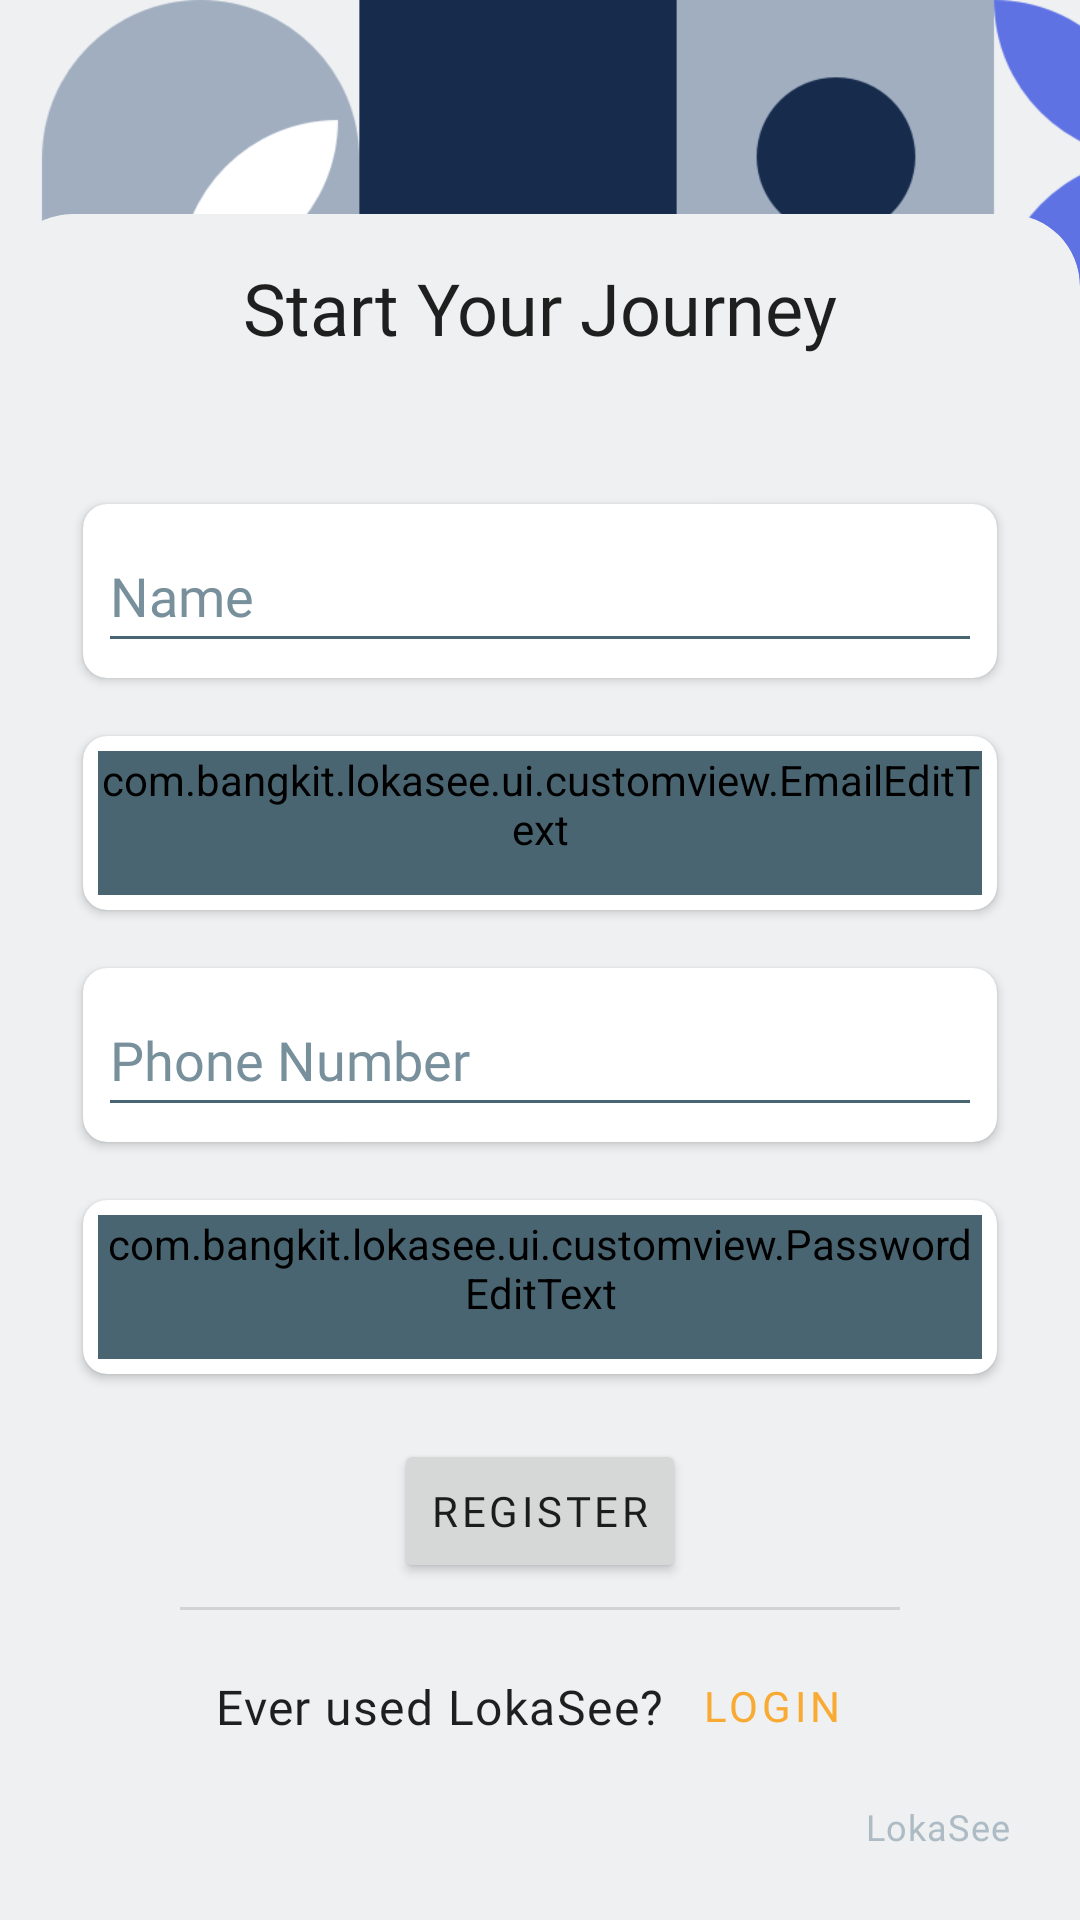

Produce the Android XML layout that renders to this screen, including the resource entries it uses.
<!-- AndroidManifest.xml: application theme Theme.LokaSee.DayNight -->
<!-- res/layout/fragment_register.xml -->
<?xml version="1.0" encoding="utf-8"?>
<androidx.constraintlayout.widget.ConstraintLayout xmlns:android="http://schemas.android.com/apk/res/android"
    xmlns:app="http://schemas.android.com/apk/res-auto"
    xmlns:tools="http://schemas.android.com/tools"
    android:layout_width="match_parent"
    android:layout_height="match_parent"
    tools:context=".ui.auth.register.RegisterFragment">

    <ImageView
        android:layout_width="wrap_content"
        android:layout_height="wrap_content"
        android:scaleType="centerCrop"
        android:src="@drawable/pattern_2"
        app:layout_constraintBottom_toBottomOf="parent"
        app:layout_constraintEnd_toEndOf="parent"
        app:layout_constraintStart_toStartOf="parent"
        app:layout_constraintTop_toTopOf="parent" />

    <com.google.android.material.card.MaterialCardView
        style="@style/CustomCardViewStyle"
        android:layout_width="0dp"
        android:layout_height="wrap_content"
        app:cardBackgroundColor="@color/lokasee_blue_50"
        app:cardElevation="@dimen/plane_06"
        app:layout_constraintBottom_toBottomOf="parent"
        app:layout_constraintEnd_toEndOf="parent"
        app:layout_constraintStart_toStartOf="parent">

        <androidx.constraintlayout.widget.ConstraintLayout
            android:layout_width="match_parent"
            android:layout_height="match_parent">

            <androidx.cardview.widget.CardView
                android:id="@+id/cardView1"
                android:layout_width="match_parent"
                android:layout_height="wrap_content"
                android:layout_marginStart="16dp"
                android:layout_marginEnd="16dp"
                android:layout_marginBottom="8dp"
                app:cardCornerRadius="8dp"
                app:cardPreventCornerOverlap="true"
                app:cardUseCompatPadding="true"
                app:layout_constraintBottom_toBottomOf="parent"
                app:layout_constraintEnd_toEndOf="parent"
                app:layout_constraintStart_toStartOf="parent"
                app:layout_constraintTop_toBottomOf="@+id/textView5"
                app:layout_constraintVertical_bias="0.100000024">

                <EditText
                    android:id="@+id/inputName"
                    android:layout_width="match_parent"
                    android:layout_height="wrap_content"
                    android:layout_margin="5dp"
                    android:autofillHints=""
                    android:backgroundTint="@color/lokasee_blue_600"
                    android:fontFamily="@font/worksans_regular"
                    android:hint="Name"
                    android:inputType="text"
                    android:minHeight="48dp"
                    android:textColorHint="#78909C" />
            </androidx.cardview.widget.CardView>

            <androidx.cardview.widget.CardView
                android:id="@+id/cardView2"
                android:layout_width="match_parent"
                android:layout_height="wrap_content"
                android:layout_marginStart="16dp"
                android:layout_marginTop="8dp"
                android:layout_marginEnd="16dp"
                app:cardCornerRadius="8dp"
                app:cardPreventCornerOverlap="true"
                app:cardUseCompatPadding="true"
                app:layout_constraintEnd_toEndOf="parent"
                app:layout_constraintStart_toStartOf="parent"
                app:layout_constraintTop_toBottomOf="@+id/cardView1">

                <com.bangkit.lokasee.ui.customview.EmailEditText
                    android:id="@+id/inputEmail"
                    android:layout_width="match_parent"
                    android:layout_height="wrap_content"
                    android:layout_margin="5dp"
                    android:autofillHints=""
                    android:backgroundTint="@color/lokasee_blue_600"
                    android:fontFamily="@font/worksans_regular"
                    android:hint="Email"
                    android:inputType="text|textEmailAddress"
                    android:minHeight="48dp"
                    android:textColorHint="#78909C" />
            </androidx.cardview.widget.CardView>

            <androidx.cardview.widget.CardView
                android:id="@+id/cardView4"
                android:layout_width="match_parent"
                android:layout_height="wrap_content"
                android:layout_marginStart="16dp"
                android:layout_marginTop="8dp"
                android:layout_marginEnd="16dp"
                android:layout_marginBottom="8dp"
                app:cardCornerRadius="8dp"
                app:cardPreventCornerOverlap="true"
                app:cardUseCompatPadding="true"
                app:layout_constraintEnd_toEndOf="parent"
                app:layout_constraintStart_toStartOf="parent"
                app:layout_constraintTop_toBottomOf="@+id/cardView2"
                app:layout_constraintVertical_bias="0.100000024">

                <EditText
                    android:id="@+id/inputPhoneNumber"
                    android:layout_width="match_parent"
                    android:layout_height="wrap_content"
                    android:layout_margin="5dp"
                    android:autofillHints=""
                    android:backgroundTint="@color/lokasee_blue_600"
                    android:fontFamily="@font/worksans_regular"
                    android:hint="Phone Number"
                    android:inputType="numberDecimal"
                    android:minHeight="48dp"
                    android:textColorHint="#78909C" />
            </androidx.cardview.widget.CardView>

            <androidx.cardview.widget.CardView
                android:id="@+id/cardView3"
                android:layout_width="match_parent"
                android:layout_height="wrap_content"
                android:layout_marginStart="16dp"
                android:layout_marginTop="8dp"
                android:layout_marginEnd="16dp"
                app:cardCornerRadius="8dp"
                app:cardPreventCornerOverlap="true"
                app:cardUseCompatPadding="true"
                app:layout_constraintEnd_toEndOf="parent"
                app:layout_constraintStart_toStartOf="parent"
                app:layout_constraintTop_toBottomOf="@+id/cardView4">

                <com.bangkit.lokasee.ui.customview.PasswordEditText
                    android:id="@+id/inputPassword"
                    android:layout_width="match_parent"
                    android:layout_height="wrap_content"
                    android:layout_margin="5dp"
                    android:autofillHints=""
                    android:backgroundTint="@color/lokasee_blue_600"
                    android:fontFamily="@font/worksans_regular"
                    android:hint="Password"
                    android:minHeight="48dp"
                    android:textColorHint="#78909C" />
            </androidx.cardview.widget.CardView>

            <TextView
                android:id="@+id/textView5"
                android:layout_width="wrap_content"
                android:layout_height="wrap_content"
                android:layout_marginTop="8dp"
                android:text="Start Your Journey"
                android:textAppearance="@style/TextAppearance.LokaSee.Headline5"
                app:layout_constraintEnd_toEndOf="@+id/cardView2"
                app:layout_constraintStart_toStartOf="@+id/cardView2"
                app:layout_constraintTop_toTopOf="parent" />

            <Button
                android:id="@+id/btnRegister"
                android:layout_width="wrap_content"
                android:layout_height="wrap_content"
                android:layout_marginTop="16dp"
                android:text="Register"
                android:textAllCaps="true"
                android:textAppearance="@style/TextAppearance.LokaSee.Button"
                app:layout_constraintEnd_toEndOf="parent"
                app:layout_constraintStart_toStartOf="parent"
                app:layout_constraintTop_toBottomOf="@+id/cardView3" />

            <com.google.android.material.divider.MaterialDivider
                android:id="@+id/materialDivider"
                android:layout_width="240dp"
                android:layout_height="wrap_content"
                android:layout_marginTop="8dp"
                app:layout_constraintEnd_toEndOf="parent"
                app:layout_constraintStart_toStartOf="parent"
                app:layout_constraintTop_toBottomOf="@+id/btnRegister" />

            <TextView
                android:id="@+id/textView3"
                android:layout_width="wrap_content"
                android:layout_height="wrap_content"
                android:text="Ever used LokaSee?"
                android:textAppearance="@style/TextAppearance.LokaSee.Body1"
                app:layout_constraintBottom_toBottomOf="@+id/btnGoToLogin"
                app:layout_constraintEnd_toStartOf="@+id/btnGoToLogin"
                app:layout_constraintHorizontal_chainStyle="packed"
                app:layout_constraintStart_toStartOf="parent"
                app:layout_constraintTop_toTopOf="@+id/btnGoToLogin" />

            <Button
                android:id="@+id/btnGoToLogin"
                style="@style/Widget.MaterialComponents.Button.TextButton"
                android:layout_width="wrap_content"
                android:layout_height="wrap_content"
                android:layout_marginStart="4dp"
                android:layout_marginTop="8dp"
                android:layout_marginBottom="8dp"
                android:minWidth="0dp"
                android:minHeight="48dp"
                android:text="Login"
                android:textAllCaps="true"
                android:textAppearance="@style/TextAppearance.LokaSee.Button"
                android:textColor="@color/lokasee_orange_500"
                app:layout_constraintBottom_toTopOf="@+id/textView"
                app:layout_constraintEnd_toEndOf="parent"
                app:layout_constraintStart_toEndOf="@+id/textView3"
                app:layout_constraintTop_toBottomOf="@+id/materialDivider" />

            <TextView
                android:id="@+id/textView"
                android:layout_width="wrap_content"
                android:layout_height="wrap_content"
                android:layout_marginEnd="16dp"
                android:layout_marginBottom="16dp"
                android:text="@string/app_name"
                android:textAppearance="@style/TextAppearance.LokaSee.Caption"
                android:textColor="@color/lokasee_blue_200"
                app:layout_constraintBottom_toBottomOf="parent"
                app:layout_constraintEnd_toEndOf="parent" />
        </androidx.constraintlayout.widget.ConstraintLayout>
    </com.google.android.material.card.MaterialCardView>

    <ProgressBar
        android:id="@+id/progressBar"
        android:layout_width="wrap_content"
        android:layout_height="wrap_content"
        android:elevation="90dp"
        android:visibility="gone"
        app:layout_constraintBottom_toBottomOf="parent"
        app:layout_constraintEnd_toEndOf="parent"
        app:layout_constraintStart_toStartOf="parent"
        app:layout_constraintTop_toTopOf="parent"
        tools:visibility="visible" />

</androidx.constraintlayout.widget.ConstraintLayout>
<!-- resources referenced by this layout -->
<resources>
  <color name="lokasee_blue_200">#adbbc4</color>
  <color name="lokasee_blue_50">#eef0f2</color>
  <color name="lokasee_blue_600">#4a6572</color>
  <color name="lokasee_orange_500">#f9aa33</color>
  <string name="app_name">LokaSee</string>
  <style name="CustomCardViewStyle" parent="@style/Widget.MaterialComponents.CardView">
          <item name="shapeAppearanceOverlay">@style/ShapeAppearanceOverlay_card_custom_corners</item>
      </style>
  <style name="TextAppearance.LokaSee.Caption" parent="TextAppearance.MaterialComponents.Caption">
          <item name="fontFamily">@font/worksans_regular</item>
          <item name="android:textColor">@color/color_on_surface_emphasis_high</item>
      </style>
  <style name="TextAppearance.LokaSee.Headline5" parent="TextAppearance.MaterialComponents.Headline5">
          <item name="fontFamily">@font/worksans_bold</item>
          <item name="android:textColor">@color/color_on_surface_emphasis_high</item>
      </style>
  <style name="Theme.LokaSee.DayNight" parent="Theme.LokaSee" />
  <dimen name="lokasee_small_component_corner_radius">24dp</dimen>
  <color name="lokasee_blue_700">#344955</color>
  <color name="lokasee_blue_800">#232f34</color>
  <color name="lokasee_orange_400">#f9be64</color>
  <color name="lokasee_white_50">#ffffff</color>
  <color name="lokasee_red_400">#ff4c5d</color>
  <color name="lokasee_black_900">#000000</color>
  <color name="lokasee_white_50_alpha_060">#99ffffff</color>
  <color name="lokasee_blue_50_alpha_060">#99eef0f2</color>
  <color name="nav_bar">@color/lokasee_black_900_alpha_020</color>
  <style name="ShapeAppearance.LokaSee.SmallComponent" parent="ShapeAppearance.MaterialComponents.SmallComponent">
          <item name="cornerFamily">rounded</item>
          <item name="cornerSize">@dimen/lokasee_small_component_corner_radius</item>
      </style>
  <style name="ShapeAppearance.LokaSee.LargeComponent" parent="ShapeAppearance.MaterialComponents.LargeComponent">
          <item name="cornerFamily">rounded</item>
          <item name="cornerSize">@dimen/lokasee_large_component_corner_radius</item>
      </style>
  <style name="TextAppearance.LokaSee.Headline2" parent="TextAppearance.MaterialComponents.Headline2">
          <item name="fontFamily">@font/worksans_semibold</item>
          <item name="android:textColor">@color/color_on_surface_emphasis_high</item>
      </style>
  <style name="TextAppearance.LokaSee.Headline3" parent="TextAppearance.MaterialComponents.Headline3">
          <item name="fontFamily">@font/worksans_bold</item>
          <item name="android:textColor">@color/color_on_surface_emphasis_high</item>
      </style>
  <style name="TextAppearance.LokaSee.Headline4" parent="TextAppearance.MaterialComponents.Headline4">
          <item name="fontFamily">@font/worksans_bold</item>
          <item name="android:textColor">@color/color_on_surface_emphasis_high</item>
      </style>
  <style name="TextAppearance.LokaSee.Headline6" parent="TextAppearance.MaterialComponents.Headline6">
          <item name="fontFamily">@font/worksans_medium</item>
          <item name="android:textColor">@color/color_on_surface_emphasis_high</item>
      </style>
  <style name="TextAppearance.LokaSee.Subtitle1" parent="TextAppearance.MaterialComponents.Subtitle1">
          <item name="fontFamily">@font/worksans_regular</item>
          <item name="android:textColor">@color/color_on_surface_emphasis_high</item>
      </style>
  <style name="TextAppearance.LokaSee.Subtitle2" parent="TextAppearance.MaterialComponents.Subtitle2">
          <item name="fontFamily">@font/worksans_medium</item>
          <item name="android:textColor">@color/color_on_surface_emphasis_high</item>
      </style>
  <color name="lokasee_black_900_alpha_020">#33000000</color>
  <dimen name="lokasee_medium_component_corner_radius">8dp</dimen>
  <dimen name="lokasee_large_component_corner_radius">12dp</dimen>
</resources>
